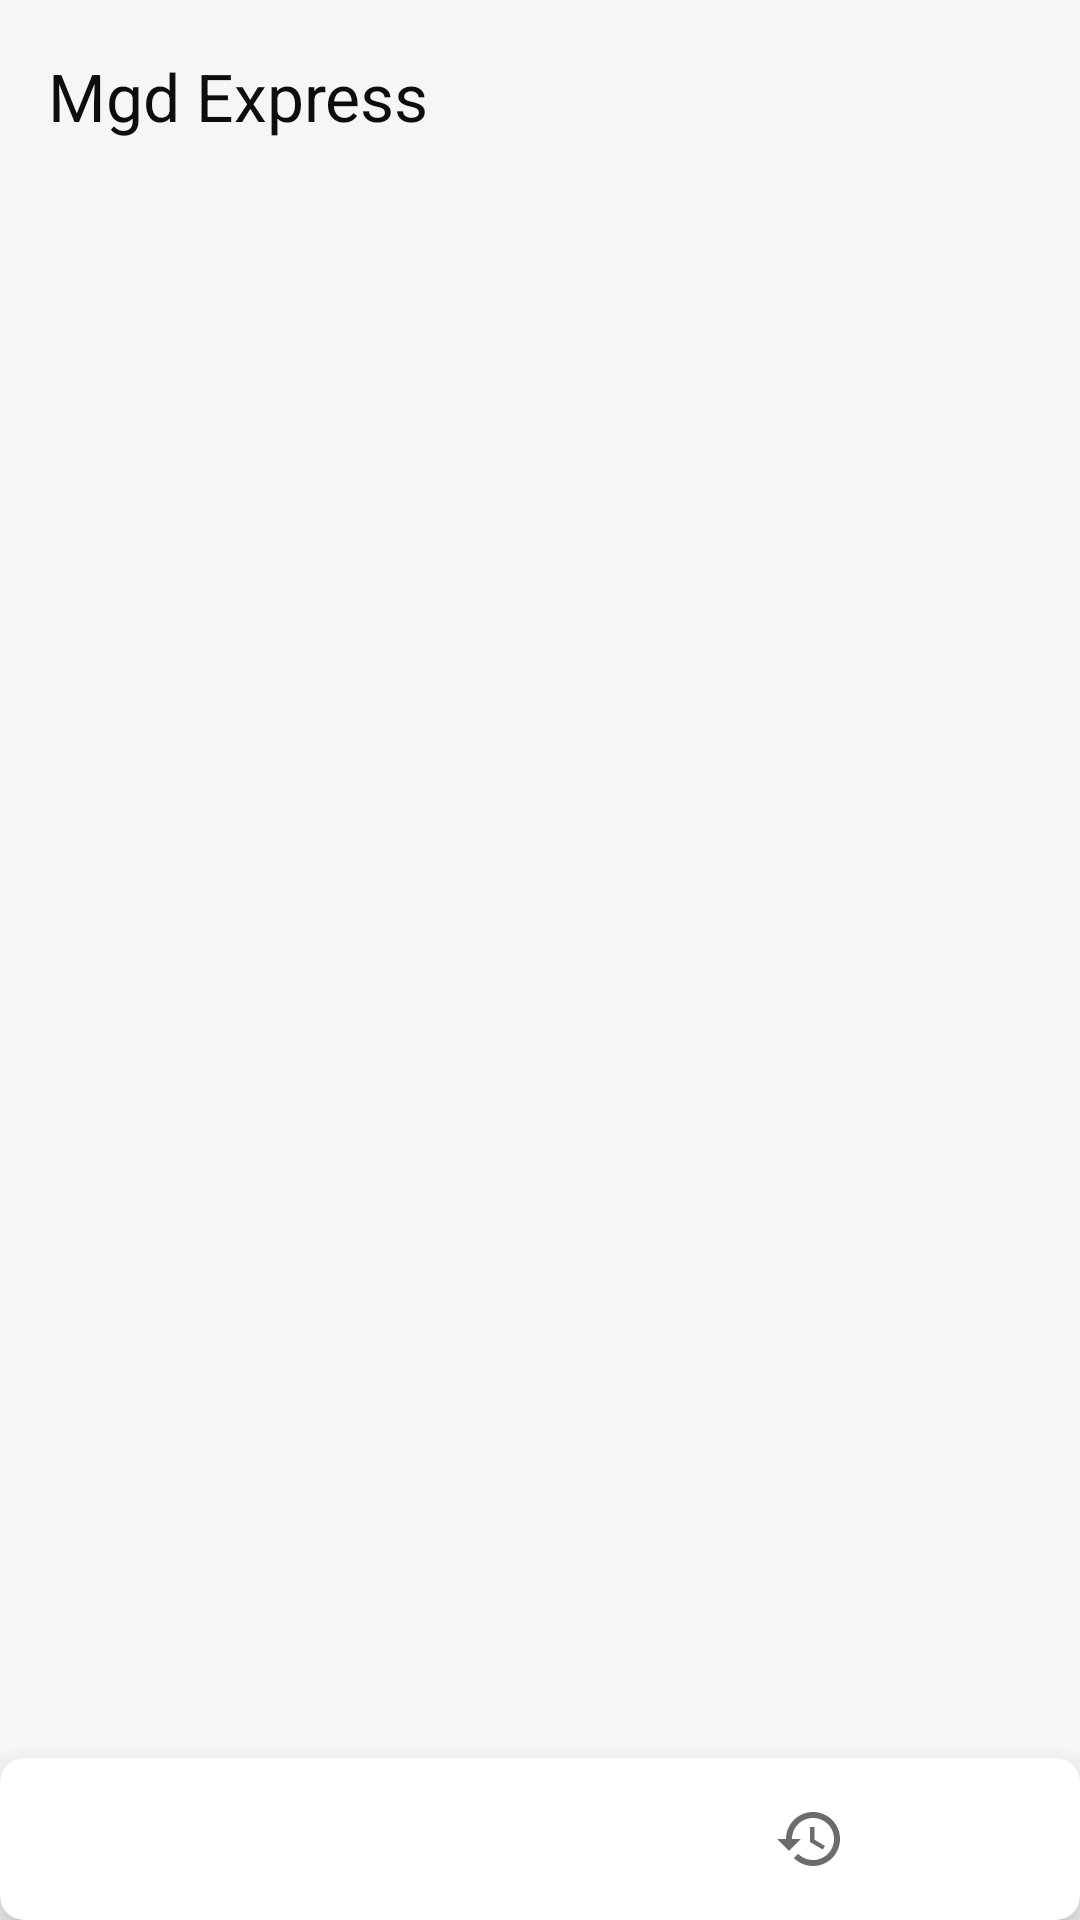

Layout XML and referenced resources for this Android screen:
<!-- AndroidManifest.xml: application theme Theme.Entregador -->
<!-- res/layout/activity_main.xml -->
<?xml version="1.0" encoding="utf-8"?>
<androidx.constraintlayout.widget.ConstraintLayout xmlns:android="http://schemas.android.com/apk/res/android"
    xmlns:app="http://schemas.android.com/apk/res-auto"
    xmlns:tools="http://schemas.android.com/tools"
    android:layout_width="match_parent"
    android:layout_height="match_parent"
    tools:context=".MainActivity"
    android:background="@color/cinza_claroBackGrund">

    <androidx.appcompat.widget.Toolbar
        android:id="@+id/toolbar"
        android:layout_width="match_parent"
        android:layout_height="wrap_content"
        app:titleTextColor="@color/black"
        android:minHeight="?attr/actionBarSize"
        android:theme="?attr/actionBarTheme"
        app:title="Mgd Express"
        app:layout_constraintTop_toTopOf="parent"
        app:layout_constraintStart_toStartOf="parent"
        app:layout_constraintEnd_toEndOf="parent"
        android:fontFamily="sans-serif-light"

        >
    </androidx.appcompat.widget.Toolbar>


    <androidx.recyclerview.widget.RecyclerView
        android:id="@+id/recyclerView"
        android:layout_width="match_parent"
        android:layout_height="0dp"
        android:layout_margin="1dp"
        app:layout_constraintBottom_toTopOf="@+id/cardBotoesDosMain"
        app:layout_constraintEnd_toEndOf="parent"
        app:layout_constraintStart_toStartOf="parent"
        app:layout_constraintTop_toBottomOf="@+id/toolbar"
        tools:listitem="@layout/solicitacao_pedido" />

    <androidx.cardview.widget.CardView xmlns:android="http://schemas.android.com/apk/res/android"
        android:id="@+id/cardBotoesDosMain"
        android:layout_width="match_parent"
        android:layout_height="wrap_content"
        android:layout_marginTop="12dp"
        app:cardCornerRadius="8dp"
        app:cardElevation="10dp"
        app:layout_constraintTop_toBottomOf="@+id/recyclerView"
        app:layout_constraintBottom_toBottomOf="parent">

        <androidx.constraintlayout.widget.ConstraintLayout
            android:layout_width="match_parent"
            android:layout_height="match_parent"
            android:paddingBottom="10dp"
            android:paddingTop="10dp">


        <ImageButton
        android:id="@+id/botaolistagem"
        android:layout_width="0dp"
        android:layout_height="0dp"

        android:background="@color/design_default_color_on_primary"
        app:srcCompat="@drawable/baseline_home_24"
        app:layout_constraintTop_toTopOf="parent"
        app:layout_constraintBottom_toBottomOf="parent"
        app:layout_constraintStart_toStartOf="parent"
        app:layout_constraintEnd_toStartOf="@+id/botaoHiastorico"

        />

    <ImageButton
        android:id="@+id/botaoHiastorico"
        android:layout_width="0dp"
        android:layout_height="wrap_content"
        android:padding="5dp"
        app:srcCompat="@drawable/baseline_history_24_cinza"
        android:background="@color/design_default_color_on_primary"
        app:layout_constraintTop_toTopOf="parent"
        app:layout_constraintBottom_toBottomOf="parent"
        app:layout_constraintStart_toEndOf="@+id/botaolistagem"
        app:layout_constraintEnd_toEndOf="parent"

         />
        </androidx.constraintlayout.widget.ConstraintLayout>
    </androidx.cardview.widget.CardView>


</androidx.constraintlayout.widget.ConstraintLayout>
<!-- res/layout/solicitacao_pedido.xml (included above) -->
<?xml version="1.0" encoding="utf-8"?>
<androidx.constraintlayout.widget.ConstraintLayout xmlns:android="http://schemas.android.com/apk/res/android"
    xmlns:app="http://schemas.android.com/apk/res-auto"
    xmlns:tools="http://schemas.android.com/tools"
    android:layout_width="match_parent"
    android:layout_height="wrap_content"

    >

    
    <androidx.cardview.widget.CardView
        android:layout_width="match_parent"
        android:layout_height="match_parent"
        android:layout_margin="12dp"
        app:cardCornerRadius="8dp"
        app:cardElevation="6dp"
        app:layout_constraintTop_toTopOf="parent"
        app:layout_constraintBottom_toBottomOf="parent">

        <androidx.constraintlayout.widget.ConstraintLayout
            android:layout_width="match_parent"
            android:layout_height="match_parent"
            android:paddingBottom="10dp">

            <ImageView
                android:id="@+id/imageView"
                android:layout_width="63dp"
                android:layout_height="61dp"
                android:src="@drawable/img"
                app:layout_constraintTop_toTopOf="parent"
                app:layout_constraintBottom_toBottomOf="parent"
                />

            <TextView
                android:id="@+id/valor"
                android:layout_width="wrap_content"
                android:layout_height="wrap_content"
                android:layout_marginTop="20dp"
                android:fontFamily="sans-serif-light"
                android:text="valor:"
                android:textStyle="bold"
                app:layout_constraintEnd_toEndOf="parent"
                app:layout_constraintHorizontal_bias="0.108"
                app:layout_constraintStart_toEndOf="@id/imageView"
                app:layout_constraintTop_toTopOf="parent" />

            <TextView
                android:id="@+id/local"
                android:layout_width="wrap_content"
                android:layout_height="wrap_content"
                android:layout_marginTop="14dp"
                android:fontFamily="sans-serif-light"
                android:text="local:"
                android:textStyle="bold"
                app:layout_constraintBottom_toTopOf="@+id/nome"
                app:layout_constraintEnd_toEndOf="parent"
                app:layout_constraintHorizontal_bias="0.107"
                app:layout_constraintStart_toEndOf="@id/imageView"
                app:layout_constraintTop_toBottomOf="@+id/valorText"
                app:layout_constraintVertical_bias="0.432" />

            <TextView
                android:id="@+id/nome"
                android:layout_width="wrap_content"
                android:layout_height="wrap_content"
                android:layout_marginTop="20dp"
                android:fontFamily="sans-serif-light"
                android:text="nome:"
                android:textStyle="bold"
                app:layout_constraintEnd_toEndOf="parent"
                app:layout_constraintHorizontal_bias="0.107"
                app:layout_constraintStart_toEndOf="@id/imageView"
                app:layout_constraintTop_toBottomOf="@+id/localText"
                tools:layout_editor_absoluteY="109dp" />

            <Button
                android:id="@+id/button"
                android:layout_width="wrap_content"
                android:layout_height="wrap_content"
                android:layout_marginEnd="20dp"
                android:backgroundTint="@color/black"
                android:fontFamily="sans-serif-light"
                android:text="aceitar"
                app:layout_constraintBottom_toBottomOf="parent"
                app:layout_constraintEnd_toEndOf="parent"
                app:layout_constraintTop_toTopOf="parent" />

            <TextView
                android:id="@+id/valorText"
                android:layout_width="wrap_content"
                android:layout_height="wrap_content"
                android:layout_marginStart="24dp"
                android:layout_marginTop="20dp"
                android:fontFamily="sans-serif-light"
                android:text="TextView"
                app:layout_constraintEnd_toEndOf="parent"
                app:layout_constraintHorizontal_bias="0.0"
                app:layout_constraintStart_toEndOf="@+id/valor"
                app:layout_constraintTop_toTopOf="parent" />

            <TextView
                android:id="@+id/localText"
                android:layout_width="0dp"
                android:layout_height="wrap_content"
                android:layout_marginStart="24dp"
                android:layout_marginTop="20dp"
                android:layout_marginEnd="30dp"
                android:fontFamily="sans-serif-light"
                android:text="TextView"
                app:layout_constraintEnd_toStartOf="@+id/button"
                app:layout_constraintHorizontal_bias="0.002"
                app:layout_constraintStart_toEndOf="@+id/local"
                app:layout_constraintTop_toBottomOf="@+id/valorText" />

            <TextView
                android:id="@+id/nomeText"
                android:layout_width="wrap_content"
                android:layout_height="wrap_content"
                android:layout_marginStart="20dp"
                android:layout_marginTop="20dp"
                android:layout_marginEnd="30dp"
                android:fontFamily="sans-serif-light"
                android:text="TextView"
                app:layout_constraintEnd_toStartOf="@+id/button"
                app:layout_constraintHorizontal_bias="0.002"
                app:layout_constraintStart_toEndOf="@+id/nome"
                app:layout_constraintTop_toBottomOf="@+id/localText" />




        </androidx.constraintlayout.widget.ConstraintLayout>

    </androidx.cardview.widget.CardView>

</androidx.constraintlayout.widget.ConstraintLayout>
<!-- resources referenced by this layout -->
<resources>
  <color name="black">#0D0D0D</color>
  <color name="cinza_claroBackGrund">#F6F6F6</color>
  <!-- drawable baseline_history_24_cinza (drawable) -->
  <vector android:height="24dp" android:tint="#6C6C6C"
      android:viewportHeight="24" android:viewportWidth="24"
      android:width="24dp" xmlns:android="http://schemas.android.com/apk/res/android">
      <path android:fillColor="@android:color/white" android:pathData="M13,3c-4.97,0 -9,4.03 -9,9L1,12l3.89,3.89 0.07,0.14L9,12L6,12c0,-3.87 3.13,-7 7,-7s7,3.13 7,7 -3.13,7 -7,7c-1.93,0 -3.68,-0.79 -4.94,-2.06l-1.42,1.42C8.27,19.99 10.51,21 13,21c4.97,0 9,-4.03 9,-9s-4.03,-9 -9,-9zM12,8v5l4.28,2.54 0.72,-1.21 -3.5,-2.08L13.5,8L12,8z"/>
  </vector>
  <style name="Theme.Entregador" parent="Base.Theme.Entregador" />
  <style name="Base.Theme.Entregador" parent="Theme.Material3.Light.NoActionBar">
          
          <item name="colorPrimary">@color/black</item>
          <item name="colorSecondary">@color/cinzaEscuro</item>
          <item name="colorPrimaryInverse">@color/white</item>
  
      </style>
  <color name="cinzaEscuro">#262626</color>
  <color name="white">#D9D9D9</color>
</resources>
